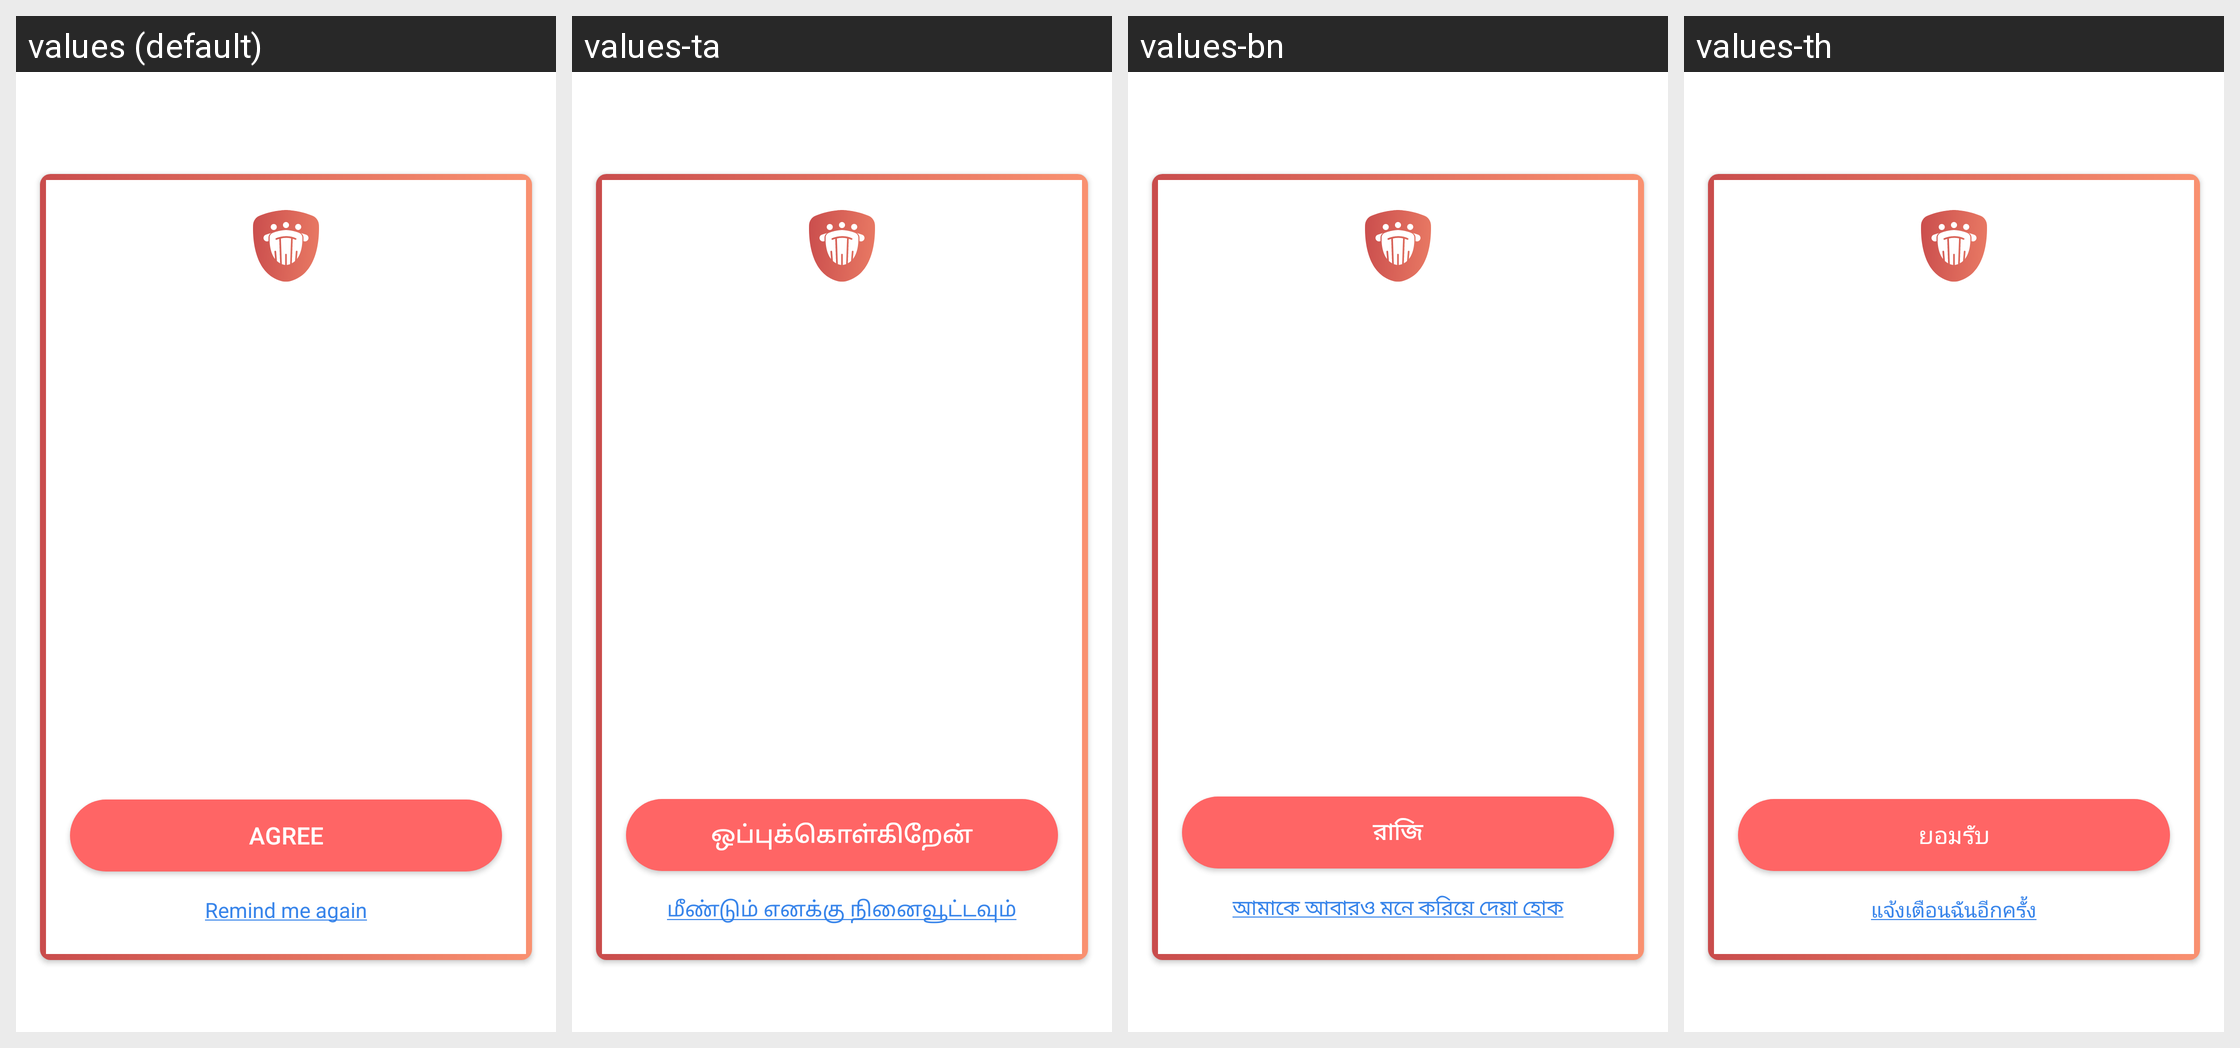

The same Android screen rendered under several of its app's locales, left to right. List the strings drawn on it with the default value and each locale's translation.
Android screen res/layout/privacy_policy_dialog_fragment.xml rendered under 4 locales, left to right: values (default), values-ta, values-bn, values-th. Device: Nexus 5 (rendered at 1080×1920; each locale shown at half size, 540×960, under a caption strip naming it); theme AppTheme.NoActionBar.
Other locales in the repository, not shown: values-hi, values-ms, values-my, values-zh.
Strings drawn on this screen, with the default value and each locale's value (text and hints the layout hard-codes, and strings that could not be matched under every locale, appear in the picture but are not listed):

agree
  values: Agree
  values-ta: ஒப்புக்கொள்கிறேன்
  values-bn: রাজি
  values-th: ยอมรับ

remind_me_again
  values: Remind me again
  values-ta: மீண்டும் எனக்கு நினைவூட்டவும்
  values-bn: আমাকে আবারও মনে করিয়ে দেয়া হোক
  values-th: แจ้งเตือนฉันอีกครั้ง
